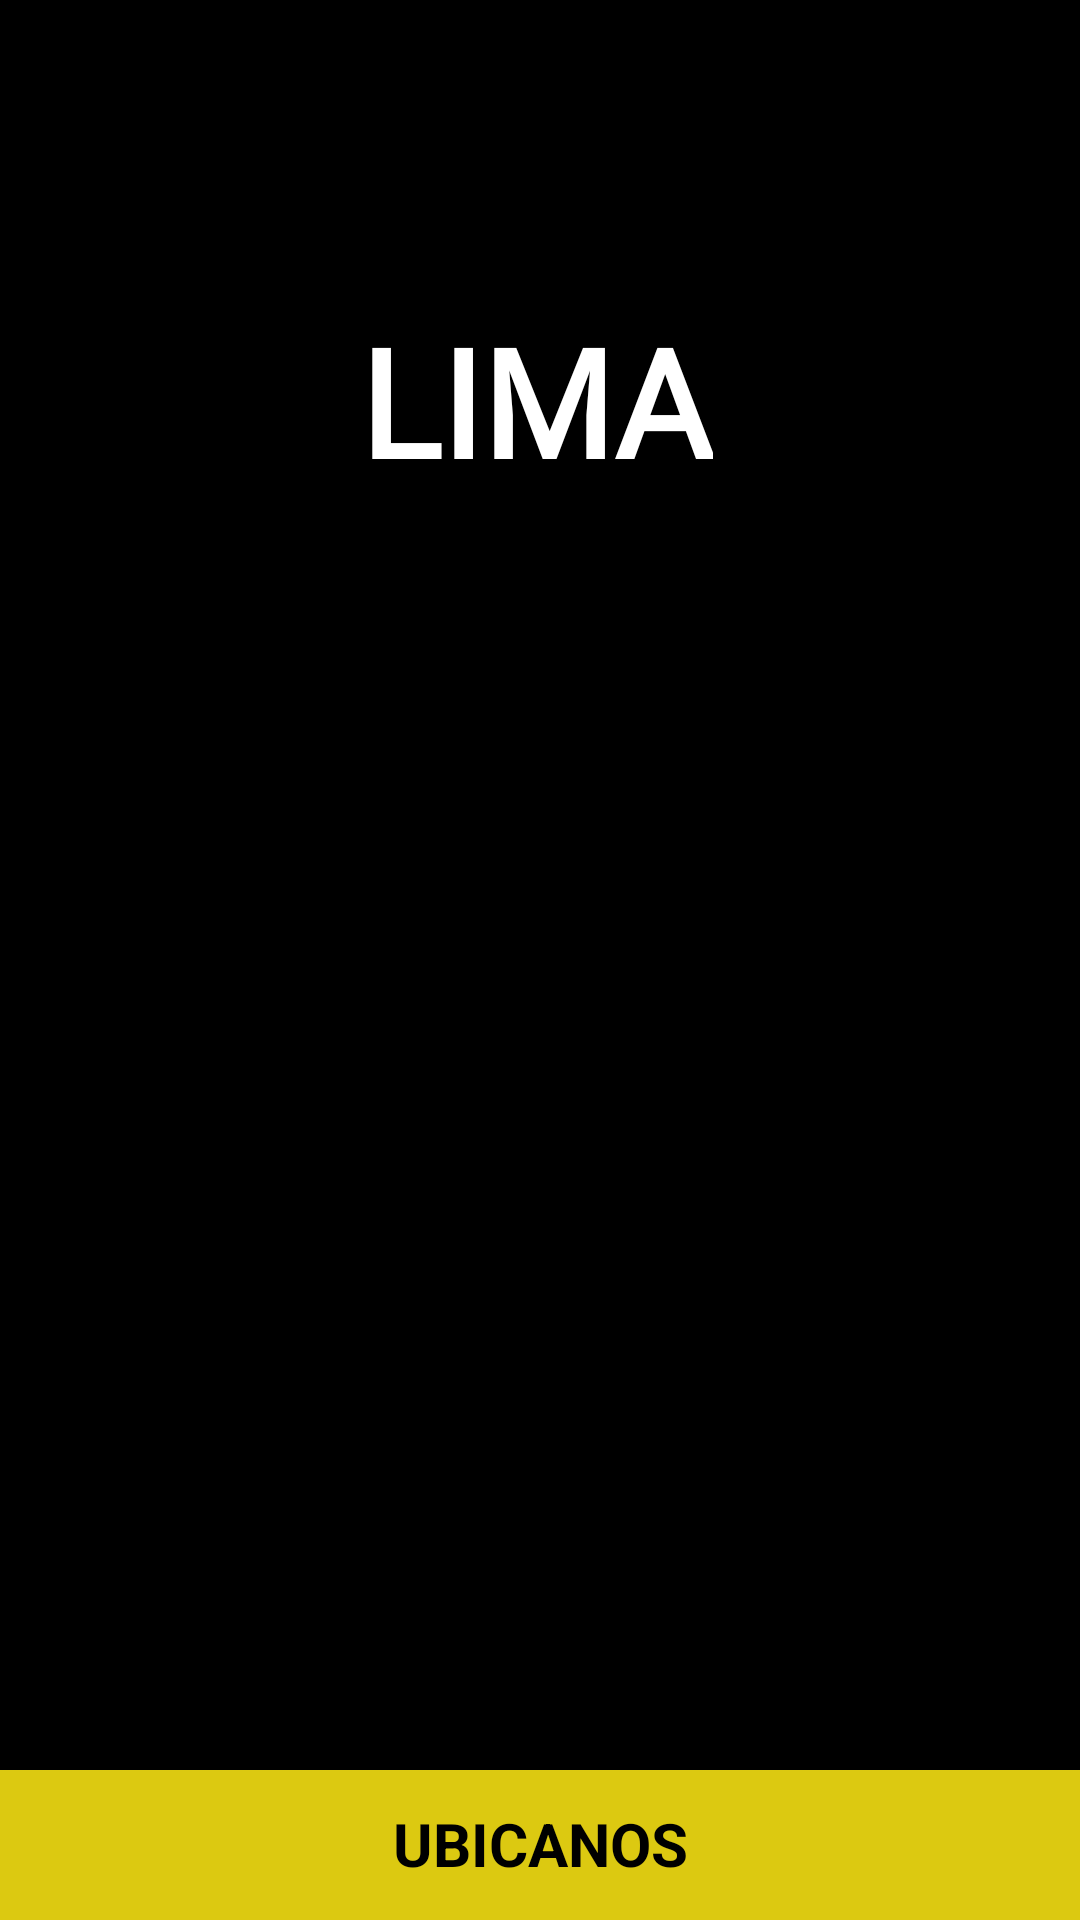

Layout XML and referenced resources for this Android screen:
<!-- AndroidManifest.xml: application theme Theme.ProjectAplication -->
<!-- res/layout/activity_lima.xml -->
<?xml version="1.0" encoding="utf-8"?>
<androidx.constraintlayout.widget.ConstraintLayout
    xmlns:android="http://schemas.android.com/apk/res/android"
    xmlns:app="http://schemas.android.com/apk/res-auto"
    xmlns:tools="http://schemas.android.com/tools"
    android:layout_width="match_parent"
    android:layout_height="match_parent"
    android:background="@color/black"
    tools:context=".LimaActivity">

    <ImageView
        android:layout_width="match_parent"
        android:layout_height="257dp"
        android:src="@drawable/sedelima"
        app:layout_constraintEnd_toEndOf="parent"
        app:layout_constraintStart_toStartOf="parent"
        app:layout_constraintTop_toTopOf="parent" />

    <TextView
        android:layout_width="wrap_content"
        android:layout_height="wrap_content"
        android:layout_marginTop="100dp"
        android:fontFamily="@font/abrilfatface_normal"
        android:text="LIMA"
        android:textColor="@color/white"
        android:textSize="50dp"
        android:textStyle="bold"
        app:layout_constraintEnd_toEndOf="parent"
        app:layout_constraintHorizontal_bias="0.495"
        app:layout_constraintStart_toStartOf="parent"
        app:layout_constraintTop_toTopOf="parent" />

    <View
        android:id="@+id/bgprogress"
        android:background="@color/black"
        android:layout_width="match_parent"
        android:layout_height="50dp"
        android:layout_marginBottom="0dp"
        android:backgroundTint="@color/ocre"
        app:layout_constraintBottom_toBottomOf="parent"
        app:layout_constraintEnd_toEndOf="parent"
        app:layout_constraintStart_toStartOf="parent" />

    <TextView
        android:id="@+id/btnexercise"
        android:layout_width="wrap_content"
        android:layout_height="wrap_content"
        android:layout_marginBottom="12dp"
        android:layout_marginEnd="8dp"
        android:layout_marginStart="8dp"
        android:gravity="center"
        android:text="UBICANOS"
        android:textStyle="bold"
        android:textAlignment="center"
        android:textColor="@color/black"
        android:textSize="20sp"
        app:layout_constraintBottom_toBottomOf="parent"
        app:layout_constraintEnd_toEndOf="parent"
        app:layout_constraintStart_toStartOf="parent"
        />

</androidx.constraintlayout.widget.ConstraintLayout>
<!-- resources referenced by this layout -->
<resources>
  <color name="black">#FF000000</color>
  <color name="ocre">#DCC911</color>
  <color name="white">#FFFFFFFF</color>
  <style name="Theme.ProjectAplication" parent="Theme.MaterialComponents.DayNight.NoActionBar">
          
          <item name="colorPrimary">@color/purple_500</item>
          <item name="colorPrimaryVariant">@color/purple_700</item>
          <item name="colorOnPrimary">@color/white</item>
          
          <item name="colorSecondary">@color/teal_200</item>
          <item name="colorSecondaryVariant">@color/teal_700</item>
          <item name="colorOnSecondary">@color/black</item>
          
          <item name="android:statusBarColor">?attr/colorPrimaryVariant</item>
          
      </style>
  <color name="purple_500">#FF6200EE</color>
  <color name="purple_700">#FF3700B3</color>
  <color name="teal_200">#FF03DAC5</color>
  <color name="teal_700">#FF018786</color>
</resources>
